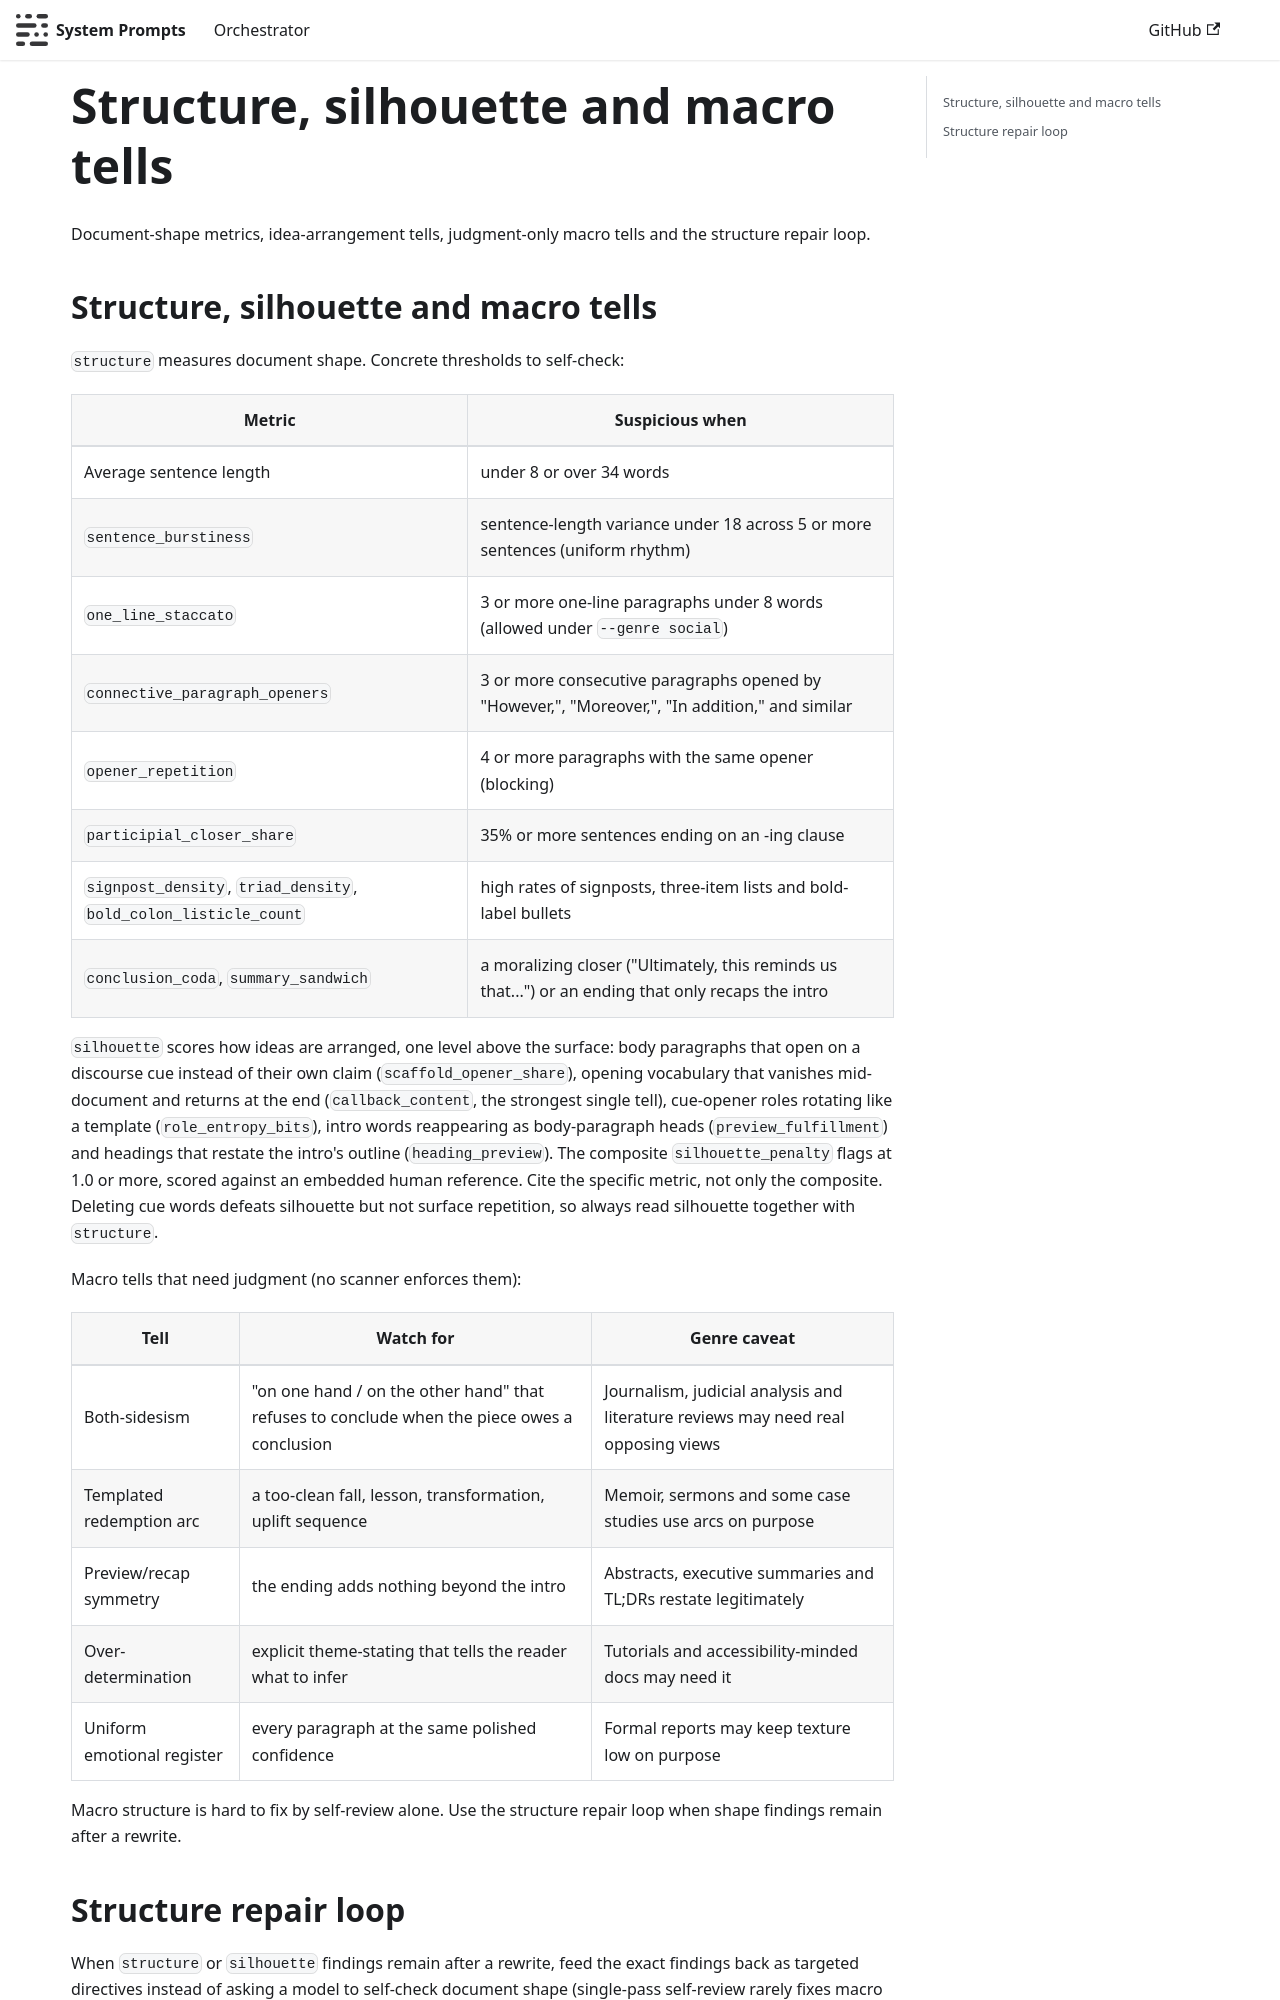

repository: ruskicoder/system-prompts · page: orchestrator/integrations/antigravity/prompt-orchestrator/skills/human/references/structure.html · generator: docusaurus

# Structure, silhouette and macro tells

Document-shape metrics, idea-arrangement tells, judgment-only macro tells and the structure repair loop.

## Structure, silhouette and macro tells

`structure` measures document shape. Concrete thresholds to self-check:

| Metric | Suspicious when |
|---|---|
| Average sentence length | under 8 or over 34 words |
| `sentence_burstiness` | sentence-length variance under 18 across 5 or more sentences (uniform rhythm) |
| `one_line_staccato` | 3 or more one-line paragraphs under 8 words (allowed under `--genre social`) |
| `connective_paragraph_openers` | 3 or more consecutive paragraphs opened by "However,", "Moreover,", "In addition," and similar |
| `opener_repetition` | 4 or more paragraphs with the same opener (blocking) |
| `participial_closer_share` | 35% or more sentences ending on an -ing clause |
| `signpost_density`, `triad_density`, `bold_colon_listicle_count` | high rates of signposts, three-item lists and bold-label bullets |
| `conclusion_coda`, `summary_sandwich` | a moralizing closer ("Ultimately, this reminds us that...") or an ending that only recaps the intro |

`silhouette` scores how ideas are arranged, one level above the surface: body paragraphs that open on a discourse cue instead of their own claim (`scaffold_opener_share`), opening vocabulary that vanishes mid-document and returns at the end (`callback_content`, the strongest single tell), cue-opener roles rotating like a template (`role_entropy_bits`), intro words reappearing as body-paragraph heads (`preview_fulfillment`) and headings that restate the intro's outline (`heading_preview`). The composite `silhouette_penalty` flags at 1.0 or more, scored against an embedded human reference. Cite the specific metric, not only the composite. Deleting cue words defeats silhouette but not surface repetition, so always read silhouette together with `structure`.

Macro tells that need judgment (no scanner enforces them):

| Tell | Watch for | Genre caveat |
|---|---|---|
| Both-sidesism | "on one hand / on the other hand" that refuses to conclude when the piece owes a conclusion | Journalism, judicial analysis and literature reviews may need real opposing views |
| Templated redemption arc | a too-clean fall, lesson, transformation, uplift sequence | Memoir, sermons and some case studies use arcs on purpose |
| Preview/recap symmetry | the ending adds nothing beyond the intro | Abstracts, executive summaries and TL;DRs restate legitimately |
| Over-determination | explicit theme-stating that tells the reader what to infer | Tutorials and accessibility-minded docs may need it |
| Uniform emotional register | every paragraph at the same polished confidence | Formal reports may keep texture low on purpose |

Macro structure is hard to fix by self-review alone. Use the structure repair loop when shape findings remain after a rewrite.
